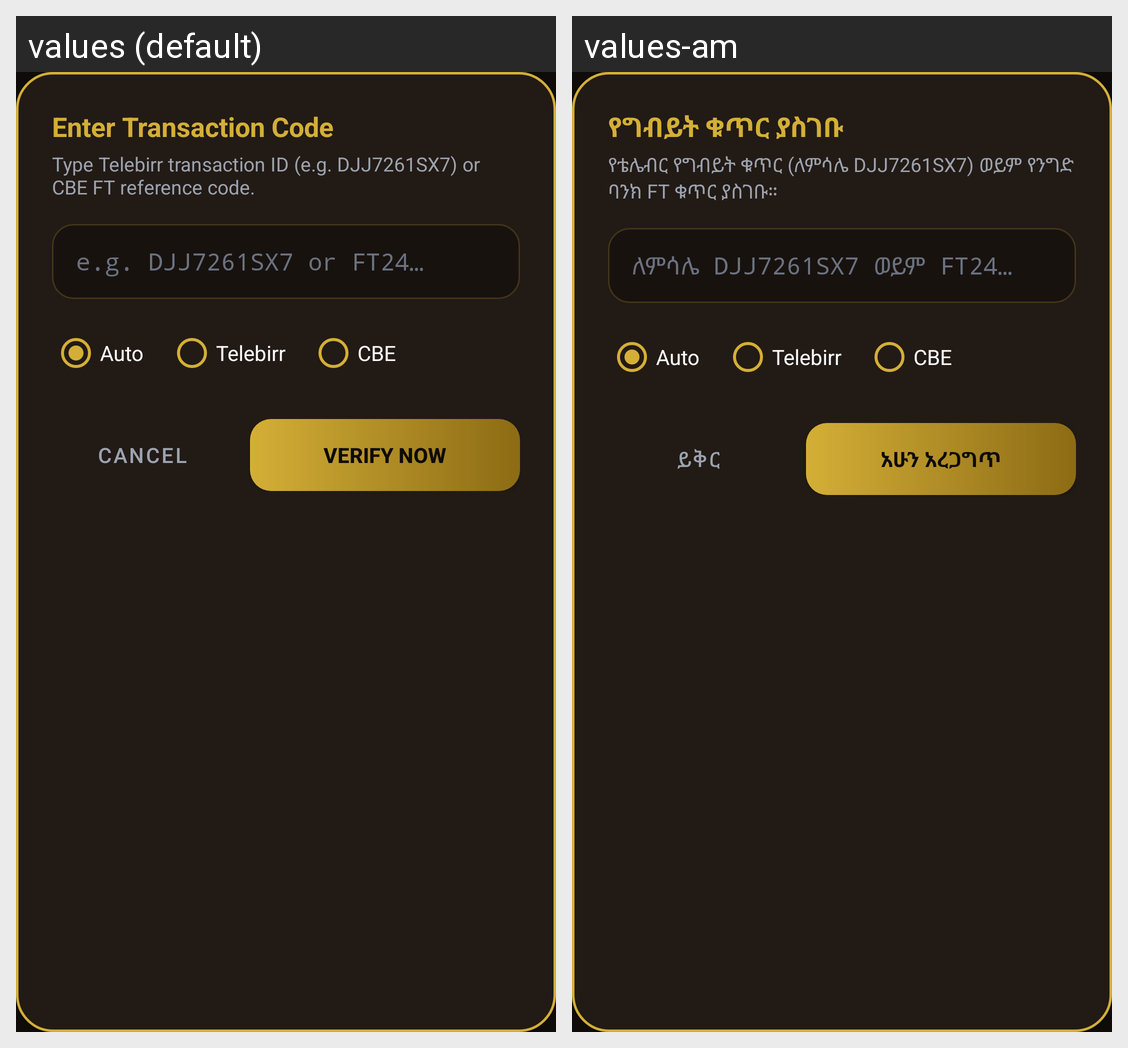

Locale-by-locale string values for the Android screen shown in this grid:
Android screen res/layout/dialog_manual_input.xml rendered under 2 locales, left to right: values (default), values-am. Device: Nexus 5 (rendered at 1080×1920; each locale shown at half size, 540×960, under a caption strip naming it); theme Theme.KognaVerifier.NoActionBar.
Strings drawn on this screen, with the default value and each locale's value (text and hints the layout hard-codes, and strings that could not be matched under every locale, appear in the picture but are not listed):

manual_input_title
  values: Enter Transaction Code
  values-am: የግብይት ቁጥር ያስገቡ

manual_input_desc
  values: Type Telebirr transaction ID (e.g. DJJ7261SX7) or CBE FT reference code.
  values-am: የቴሌብር የግብይት ቁጥር (ለምሳሌ DJJ7261SX7) ወይም የንግድ ባንክ FT ቁጥር ያስገቡ።

manual_input_hint
  values: e.g. DJJ7261SX7 or FT24…
  values-am: ለምሳሌ DJJ7261SX7 ወይም FT24…

btn_cancel
  values: Cancel
  values-am: ይቅር

btn_verify_now
  values: VERIFY NOW
  values-am: አሁን አረጋግጥ
